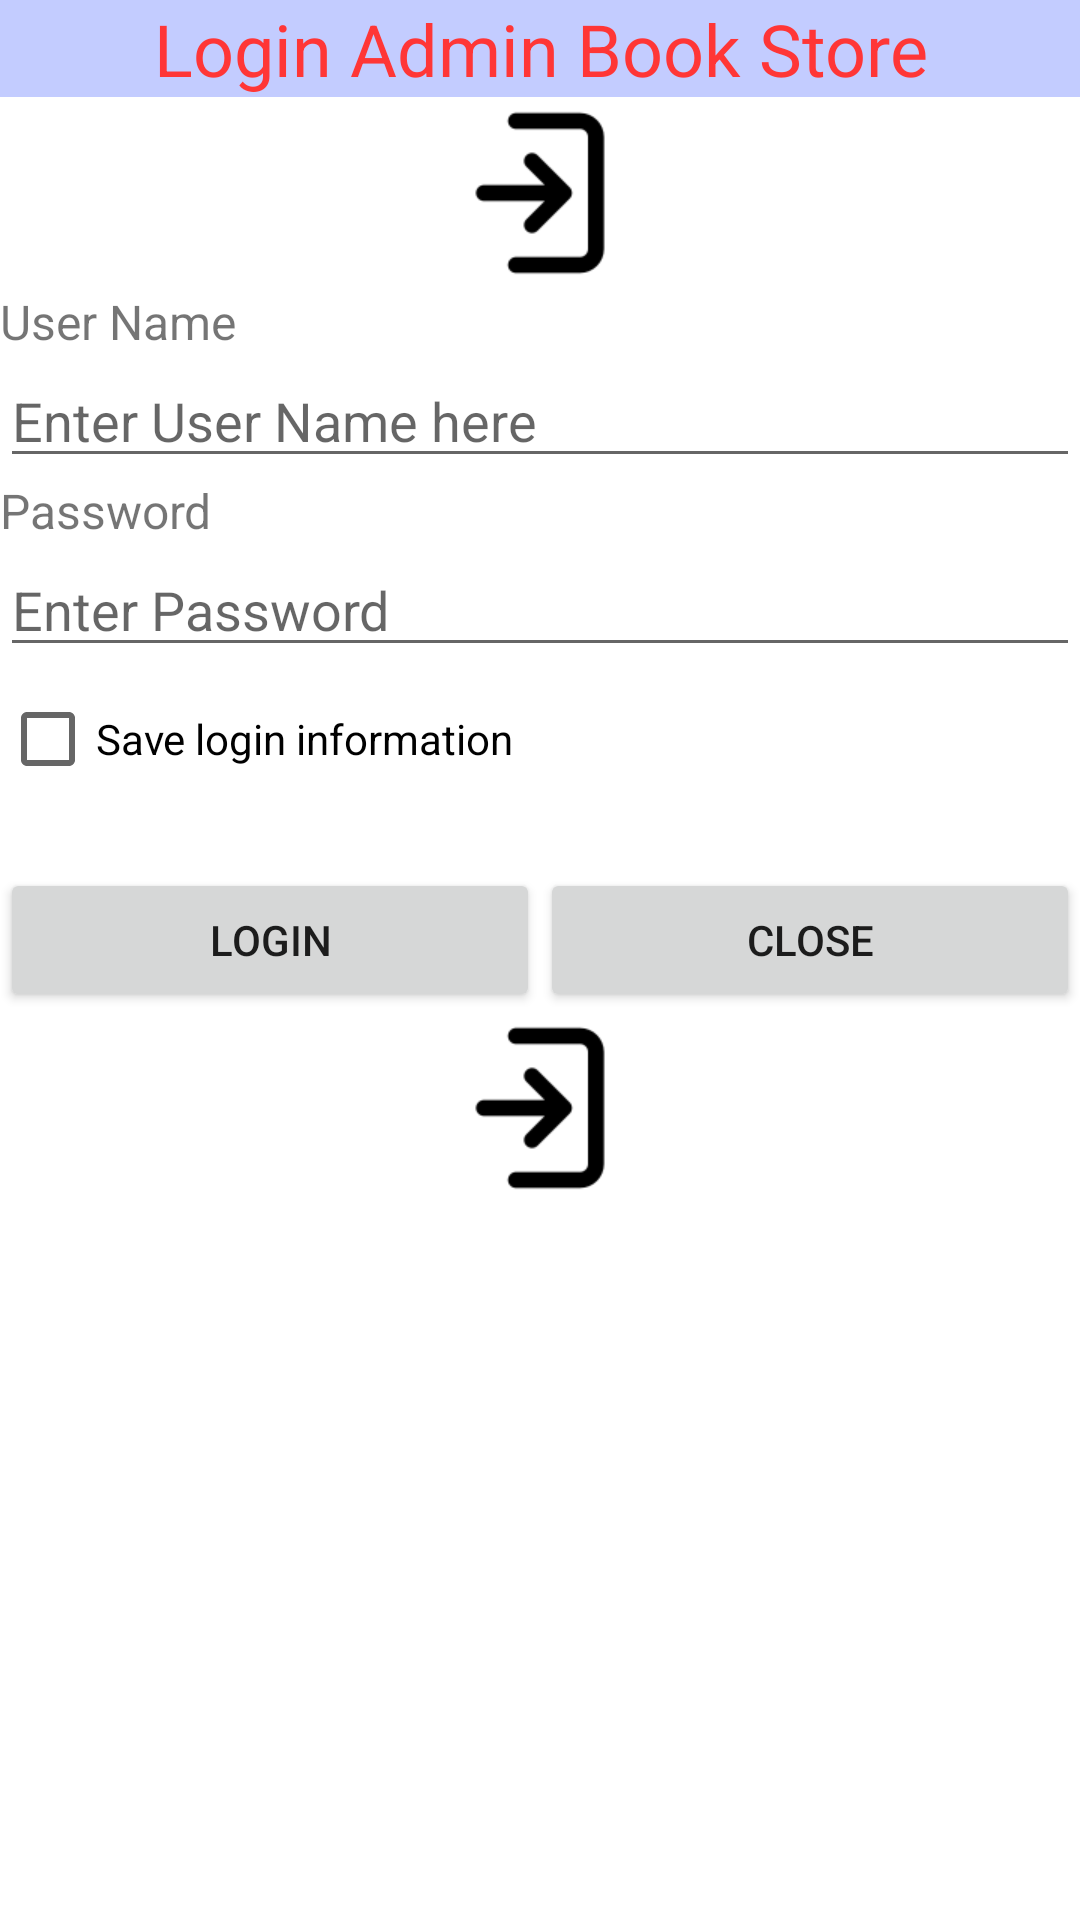

The Android layout XML behind this screen, and the referenced resources:
<!-- AndroidManifest.xml: application theme Theme.HelloWorld -->
<!-- res/layout/activity_login.xml -->
<?xml version="1.0" encoding="utf-8"?>
<LinearLayout xmlns:android="http://schemas.android.com/apk/res/android"
    xmlns:app="http://schemas.android.com/apk/res-auto"
    xmlns:tools="http://schemas.android.com/tools"
    android:layout_width="match_parent"
    android:layout_height="match_parent"
    android:background="#FFFFFF"
    android:orientation="vertical"
    tools:context=".LoginActivity">

    <TextView
        android:id="@+id/textView"
        android:layout_width="match_parent"
        android:layout_height="wrap_content"
        android:background="#C3CCFF"
        android:gravity="center"
        android:text="Login Admin Book Store"
        android:textColor="#FF3636"
        android:textSize="24sp" />

    <ImageView
        android:id="@+id/imgLogo"
        android:layout_width="match_parent"
        android:layout_height="wrap_content"
        app:srcCompat="@mipmap/login_line_icon" />

    <TextView
        android:id="@+id/textView2"
        android:layout_width="match_parent"
        android:layout_height="wrap_content"
        android:text="User Name"
        android:textSize="16sp" />

    <EditText
        android:id="@+id/edtUserName"
        android:layout_width="match_parent"
        android:layout_height="wrap_content"
        android:ems="10"
        android:hint="Enter User Name here"
        android:inputType="text" />

    <TextView
        android:id="@+id/textView3"
        android:layout_width="match_parent"
        android:layout_height="wrap_content"
        android:text="Password"
        android:textSize="16sp" />

    <EditText
        android:id="@+id/edtPassword"
        android:layout_width="match_parent"
        android:layout_height="wrap_content"
        android:ems="10"
        android:hint="Enter Password"
        android:inputType="textPassword" />

    <CheckBox
        android:id="@+id/chkSaveInfo"
        android:layout_width="match_parent"
        android:layout_height="wrap_content"
        android:text="Save login information" />

    <TextView
        android:id="@+id/txtMessage"
        android:layout_width="match_parent"
        android:layout_height="wrap_content"
        android:textAlignment="center"
        android:textColor="#F44336" />

    <LinearLayout
        android:layout_width="match_parent"
        android:layout_height="wrap_content"
        android:orientation="horizontal">

        <Button
            android:id="@+id/btnLogin"
            android:onClick="openMainActivity"
            android:layout_width="wrap_content"
            android:layout_height="wrap_content"
            android:layout_weight="1"
            android:text="Login" />

        <Button
            android:onClick="exitApp" 
            android:id="@+id/btnClose"
            android:layout_width="wrap_content"
            android:layout_height="wrap_content"
            android:layout_weight="1"
            android:text="Close" />
    </LinearLayout>

    <ImageView
        android:id="@+id/imgFooter"
        android:layout_width="match_parent"
        android:layout_height="wrap_content"
        app:srcCompat="@mipmap/login_line_icon" />

</LinearLayout>
<!-- resources referenced by this layout -->
<resources>
  <!-- mipmap login_line_icon: png bitmap (mipmap-xhdpi, 1115 bytes) -->
  <style name="Theme.HelloWorld" parent="Base.Theme.HelloWorldActionBar" />
  <style name="Base.Theme.HelloWorldActionBar" parent="Theme.MaterialComponents.DayNight.DarkActionBar">
          
          
      </style>
</resources>
